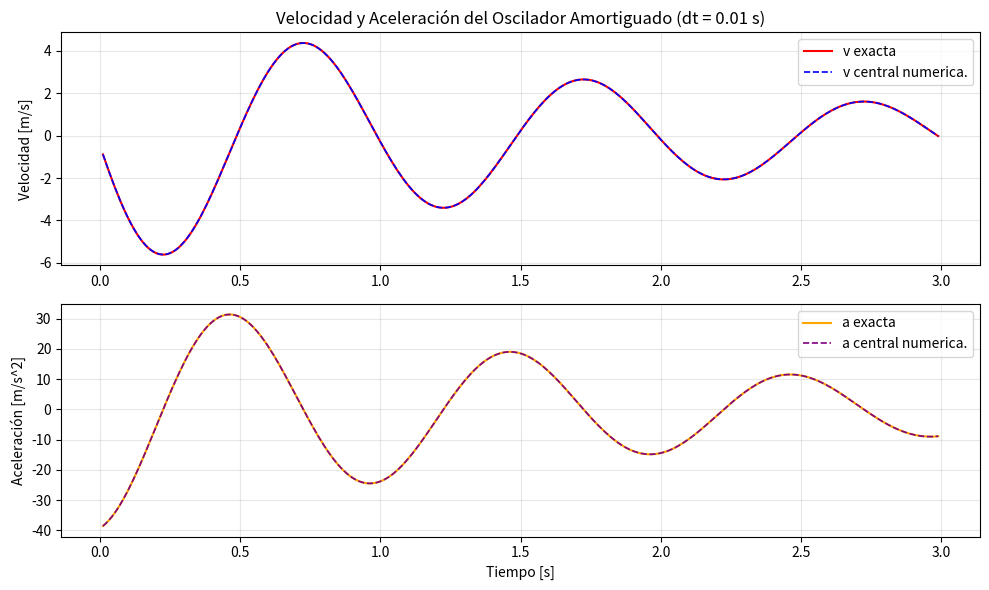

Recreate this plot in Python.

import numpy as np
import matplotlib.pyplot as plt

### PARAMETROS DEL OSCILADOR ###

gamma = 0.5                   #coeficiente de amortiguamiento (s^-1)
w = 2*np.pi                   #frecuencia angular (rad/s)
w0_sq = w**2 + gamma**2

### DEFINICION DE FUNCIONES DE REFERENCIA DE x, v, a SEGUN LAS ECUACIONES ###

def x_ex(t):
  return np.exp(-gamma*t) * np.cos(w*t)

def v_ex(t):
  return -np.exp(-gamma*t) * (gamma*np.cos(w*t) + w*np.sin(w*t))

def a_ex(t):
  return np.exp(-gamma*t) * ((gamma**2 - w**2) * np.cos(w*t) + 2*gamma*w*np.sin(w*t))

### FUNCION PARA CALCULAR DERIVADAS Y ERRORES SEGUN EL dt ###

def procesar_malla(dt):
  N = int(round(3.0 / dt))              #calcular numero de pasos en 3 segundos, con redondeo al entero mas cercano
  t = np.linspace(0.0, 3.0, N+1)        #arreglo de tiempo N+1 puntos para 0.01s
  x = x_ex(t)                           #posición exacta del arreglo

  ## VELOCIDADES CON 4 FORMULAS DE C.2 ##
  v_adelantada = (x[1:] - x[:-1]) / dt                                          #rebanadas segun la tabla del codigo de teoria dado
  v_atrasada   = (x[1:] - x[:-1]) / dt
  v_central    = (x[2:] - x[:-2]) / (dt *2.0)
  v_cinco_puntos = (-x[4:] + 8.0*x[3:-1] - 8.0*x[1:-3] + x[:-4]) / (12.0*dt)

  ## ACELERACION CON 1 FORMULA DE C.2 ##
  a_central = (x[2:] - 2.0*x[1:-1] + x[:-2]) / (dt**2)

  ## ERRORES MAXIMOS ABSOLUTOS ##
  error_v_adelantada   = np.max(np.abs(v_adelantada   - v_ex(t[:-1])))        #formula del error absoluto
  error_v_atrasada     = np.max(np.abs(v_atrasada     - v_ex(t[1:])))
  error_v_central      = np.max(np.abs(v_central      - v_ex(t[1:-1])))
  error_v_cinco_puntos = np.max(np.abs(v_cinco_puntos - v_ex(t[2:-2])))
  error_a_central      = np.max(np.abs(a_central      - a_ex(t[1:-1])))

  error_fila = [dt, error_v_adelantada, error_v_atrasada, error_v_central, error_v_cinco_puntos, error_a_central]
  return t, x, v_adelantada, v_atrasada, v_central, v_cinco_puntos, a_central, error_fila

### PROCESO PARA dt = 0.01s de C.3  ###

dt_1 = 0.01
t1, x1, v_ad1, v_at1, v_cent1, v_5p1, a_cent1, error1 = procesar_malla(dt_1)

## guardar en derivadas_oscilador.dat con los 299 puntos
t_int = t1[1:-1]
x_int = x1[1:-1]
datos_salida1 = np.column_stack((t_int, x_int, v_cent1, a_cent1))
np.savetxt("derivadas_oscilador.dat", datos_salida1, fmt="%25.15e")

## generamos la grafica comparativa de derivadas_oscilador.png ##

plt.figure(figsize=(10, 6))
plt.subplot(2,1,1)
plt.plot(t_int, v_ex(t_int), '-', label="v exacta", color="red", linewidth=1.5)
plt.plot(t_int, v_cent1, '--', label="v central numerica.", color="blue", linewidth=1.2)
plt.ylabel("Velocidad [m/s]")
plt.title("Velocidad y Aceleración del Oscilador Amortiguado (dt = 0.01 s)")
plt.legend()
plt.grid(True, alpha=0.3)

plt.subplot(2, 1, 2)
plt.plot(t_int, a_ex(t_int), '-', label="a exacta", color="orange", linewidth=1.5)
plt.plot(t_int, a_cent1, '--', label="a central numerica.", color="purple", linewidth=1.2)
plt.xlabel("Tiempo [s]")
plt.ylabel("Aceleración [m/s^2]")
plt.legend()
plt.grid(True, alpha=0.3)

plt.tight_layout()
plt.savefig("derivadas_oscilador.png", dpi=250)
plt.close()

### PROCESO PARA dt = 0.005s de C.4  ###

dt_2 = 0.005
t2, x2, v_ad2, v_at2, v_cent2, v_5p2, a_cent2, error2 = procesar_malla(dt_2)
matriz_errores = np.array([error1, error2])
np.savetxt("errores_derivadas.dat", matriz_errores, fmt="%25.15e")

print("Parte C ejecutada y archivos generados")
